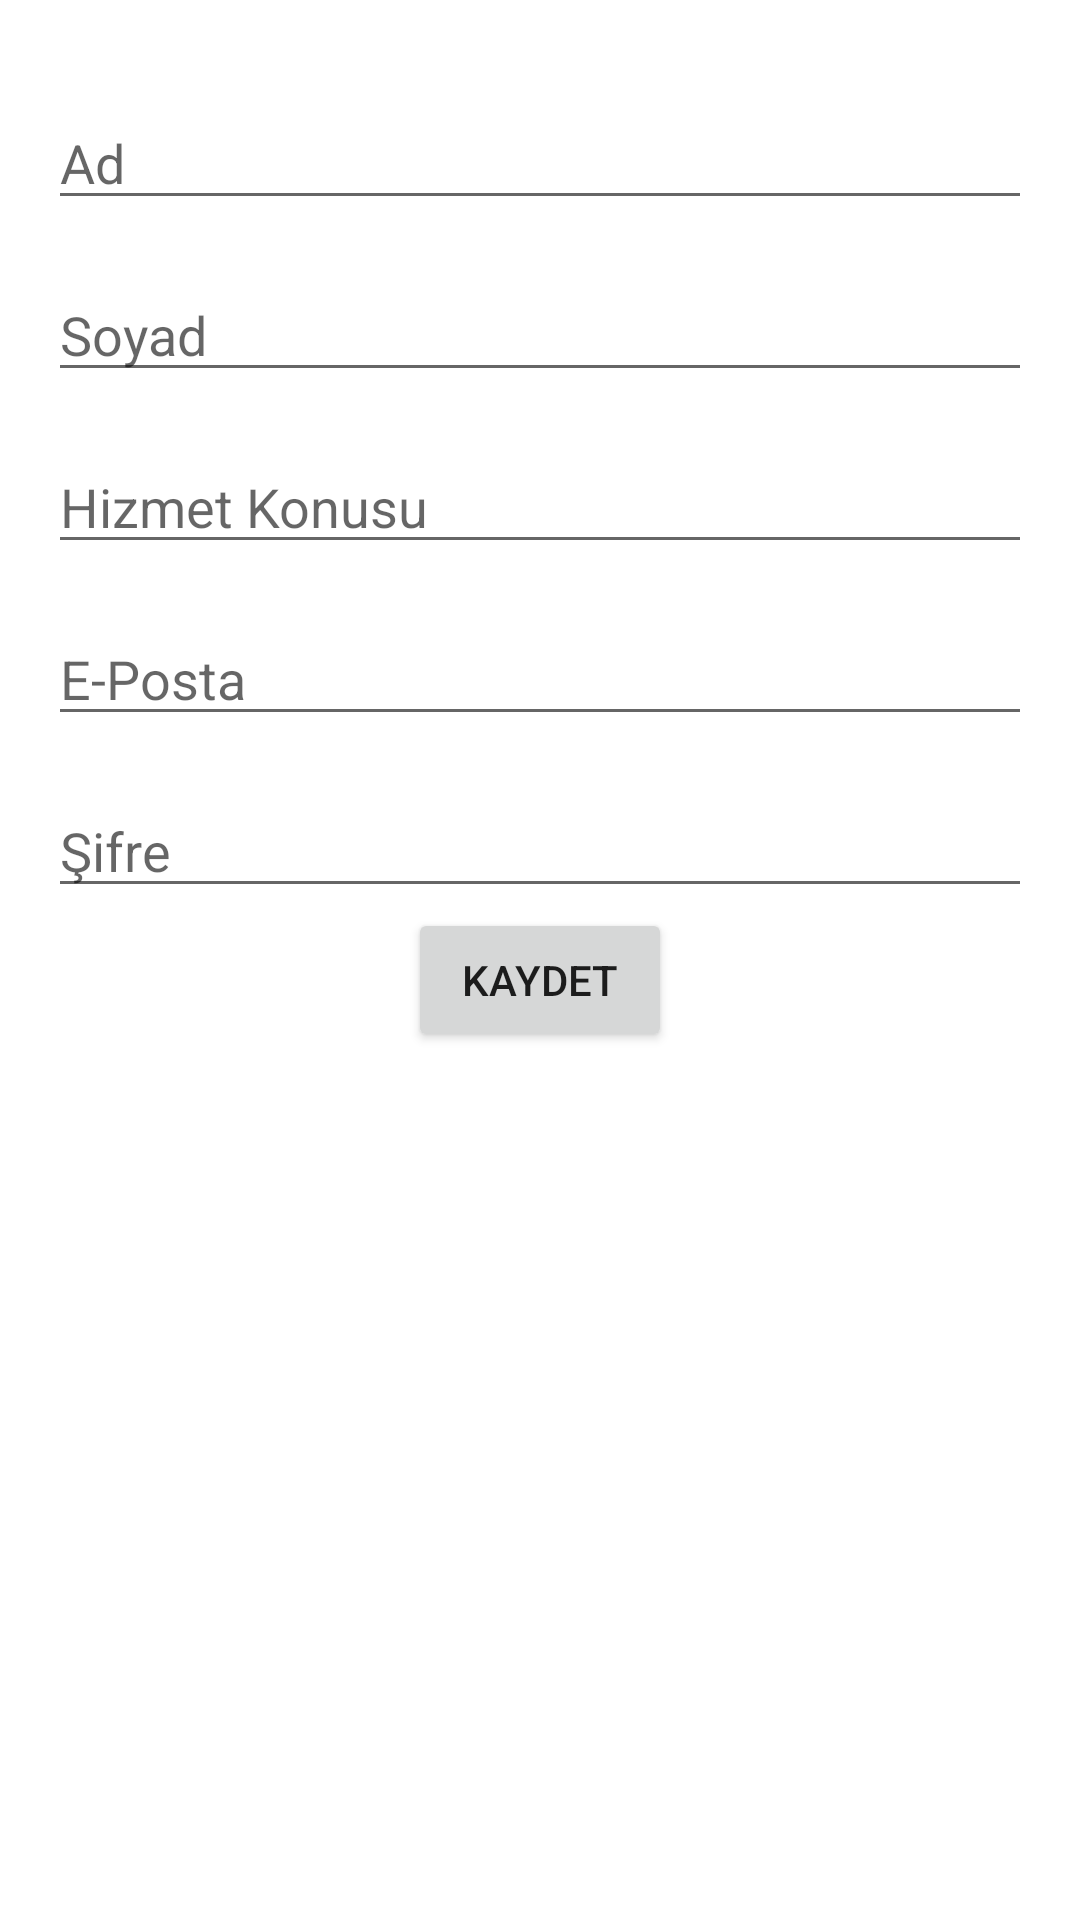

Layout XML and referenced resources for this Android screen:
<!-- AndroidManifest.xml: application theme Theme.PersonalServicesApp -->
<!-- res/layout/activity_giris.xml -->
<?xml version="1.0" encoding="utf-8"?>
<androidx.constraintlayout.widget.ConstraintLayout xmlns:android="http://schemas.android.com/apk/res/android"
    xmlns:app="http://schemas.android.com/apk/res-auto"
    xmlns:tools="http://schemas.android.com/tools"
    android:layout_width="match_parent"
    android:layout_height="match_parent"
    tools:context=".Activity_giris">

    <EditText
        android:id="@+id/etAd"
        android:layout_width="0dp"
        android:layout_height="wrap_content"
        android:layout_marginStart="16dp"
        android:layout_marginTop="32dp"
        android:layout_marginEnd="16dp"
        android:ems="10"
        android:hint="Ad"
        android:inputType="textPersonName"
        app:layout_constraintEnd_toEndOf="parent"
        app:layout_constraintStart_toStartOf="parent"
        app:layout_constraintTop_toTopOf="parent" />

    <EditText
        android:id="@+id/etSoyad"
        android:layout_width="0dp"
        android:layout_height="wrap_content"
        android:layout_marginTop="16dp"
        android:ems="10"
        android:hint="Soyad"
        android:inputType="textPersonName"
        app:layout_constraintEnd_toEndOf="@+id/etAd"
        app:layout_constraintHorizontal_bias="1.0"
        app:layout_constraintStart_toStartOf="@+id/etAd"
        app:layout_constraintTop_toBottomOf="@+id/etAd" />

    <EditText
        android:id="@+id/etHizmet"
        android:layout_width="0dp"
        android:layout_height="wrap_content"
        android:layout_marginTop="16dp"
        android:ems="10"
        android:hint="Hizmet Konusu"
        android:inputType="textPersonName"
        app:layout_constraintEnd_toEndOf="@+id/etSoyad"
        app:layout_constraintStart_toStartOf="@+id/etSoyad"
        app:layout_constraintTop_toBottomOf="@+id/etSoyad" />

    <EditText
        android:id="@+id/etEposta"
        android:layout_width="0dp"
        android:layout_height="wrap_content"
        android:layout_marginTop="16dp"
        android:ems="10"
        android:hint="E-Posta"
        android:inputType="textPersonName"
        app:layout_constraintEnd_toEndOf="@+id/etHizmet"
        app:layout_constraintStart_toStartOf="@+id/etHizmet"
        app:layout_constraintTop_toBottomOf="@+id/etHizmet" />

    <EditText
        android:id="@+id/etSifre"
        android:layout_width="0dp"
        android:layout_height="wrap_content"
        android:layout_marginTop="16dp"
        android:ems="10"
        android:hint="Şifre"
        android:inputType="textPersonName"
        app:layout_constraintEnd_toEndOf="@+id/etEposta"
        app:layout_constraintStart_toStartOf="@+id/etEposta"
        app:layout_constraintTop_toBottomOf="@+id/etEposta" />

    <Button
        android:id="@+id/button"
        android:layout_width="wrap_content"
        android:layout_height="wrap_content"
        android:text="Kaydet"
        app:layout_constraintEnd_toEndOf="parent"
        app:layout_constraintStart_toStartOf="parent"
        app:layout_constraintTop_toBottomOf="@+id/etSifre" />

</androidx.constraintlayout.widget.ConstraintLayout>
<!-- resources referenced by this layout -->
<resources>
  <style name="Theme.PersonalServicesApp" parent="Theme.MaterialComponents.DayNight.DarkActionBar">
          
          <item name="colorPrimary">@color/purple_500</item>
          <item name="colorPrimaryVariant">@color/purple_700</item>
          <item name="colorOnPrimary">@color/white</item>
          
          <item name="colorSecondary">@color/teal_200</item>
          <item name="colorSecondaryVariant">@color/teal_700</item>
          <item name="colorOnSecondary">@color/black</item>
          
          <item name="android:statusBarColor">?attr/colorPrimaryVariant</item>
          
      </style>
  <!-- not gathered from this repository: default colours our renderer supplied (Android Studio template values) -->
  <color name="purple_500">#FF6200EE</color>
  <color name="purple_700">#FF3700B3</color>
  <color name="teal_200">#FF03DAC5</color>
  <color name="teal_700">#FF018786</color>
  <color name="black">#FF000000</color>
  <color name="white">#FFFFFFFF</color>
</resources>
